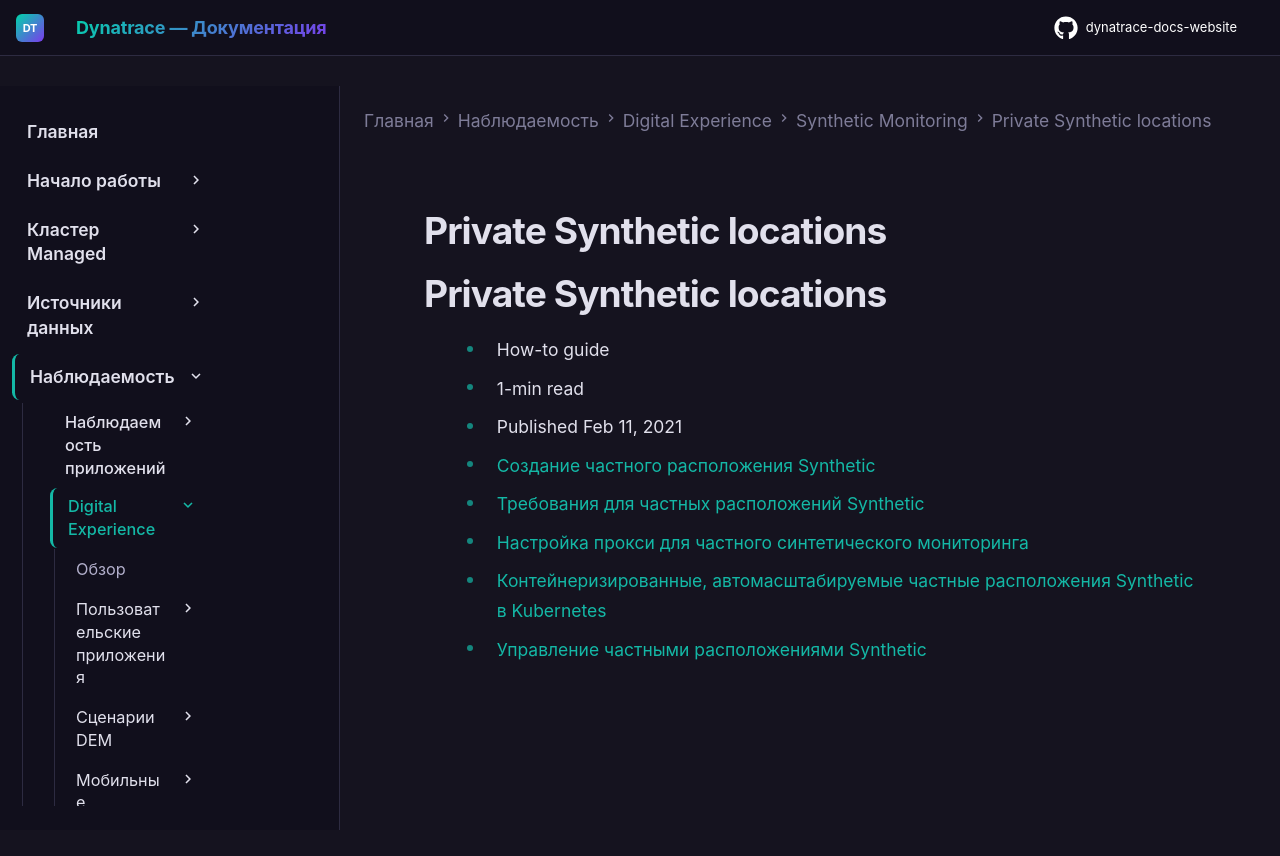

repository: Yerkebulan-Ardabayev/dynatrace-docs-website · page: managed-ru/observe/digital-experience/synthetic-monitoring/private-synthetic-locations/index.html · generator: mkdocs

---
title: Private Synthetic locations
source: https://docs.dynatrace.com/managed/observe/digital-experience/synthetic-monitoring/private-synthetic-locations
scraped: 2026-05-12T12:05:22.375328
---

# Private Synthetic locations

# Private Synthetic locations

* How-to guide
* 1-min read
* Published Feb 11, 2021

* [Создание частного расположения Synthetic](/managed/observe/digital-experience/synthetic-monitoring/private-synthetic-locations/create-a-private-synthetic-location "Узнайте, как создать частное расположение для синтетического мониторинга.")
* [Требования для частных расположений Synthetic](/managed/observe/digital-experience/synthetic-monitoring/private-synthetic-locations/system-and-hardware-requirements-for-private-synthetic "Поддерживаемые операционные системы, версии Chromium и требования к оборудованию для запуска синтетических мониторов из частных расположений.")
* [Настройка прокси для частного синтетического мониторинга](/managed/observe/digital-experience/synthetic-monitoring/private-synthetic-locations/setting-up-proxy-for-private-synthetic "Узнайте, как настроить свойства ActiveGate для использования прокси в частном синтетическом мониторинге.")
* [Контейнеризированные, автомасштабируемые частные расположения Synthetic в Kubernetes](/managed/observe/digital-experience/synthetic-monitoring/private-synthetic-locations/containerized-locations "Разверните и управляйте контейнеризированными, автомасштабируемыми частными расположениями Synthetic на Kubernetes/RedHat OpenShift.")
* [Управление частными расположениями Synthetic](/managed/observe/digital-experience/synthetic-monitoring/private-synthetic-locations/manage-private-synthetic-locations "Анализируйте и управляйте использованием ресурсов в частных расположениях Synthetic.")
